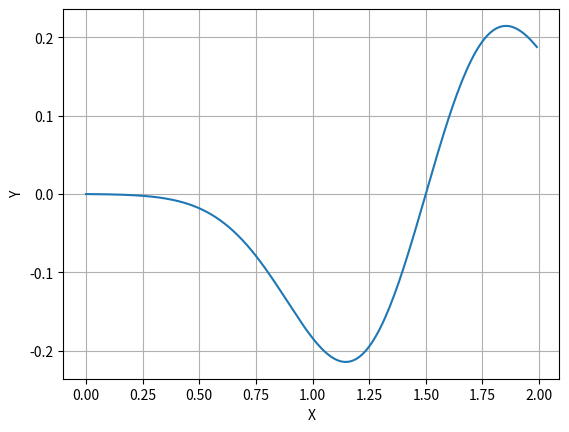

Reproduce this figure in Python.
import matplotlib.pyplot as plt
from numpy import arange, exp

x = arange(0,2, 0.01)
y = (x - 1.5)*exp(-4*(x - 1.5)**2)
plt.plot(x,y)
plt.grid(True)
plt.ylabel('Y')
plt.xlabel('X')
plt.show()